Run: headless pygame with SDL's dummy video driver; simulated clock (each Clock.tick advances the game by its frame time, no real sleeping); random seed 0; keys injected as events and as key.get_pressed() state; no mouse input.
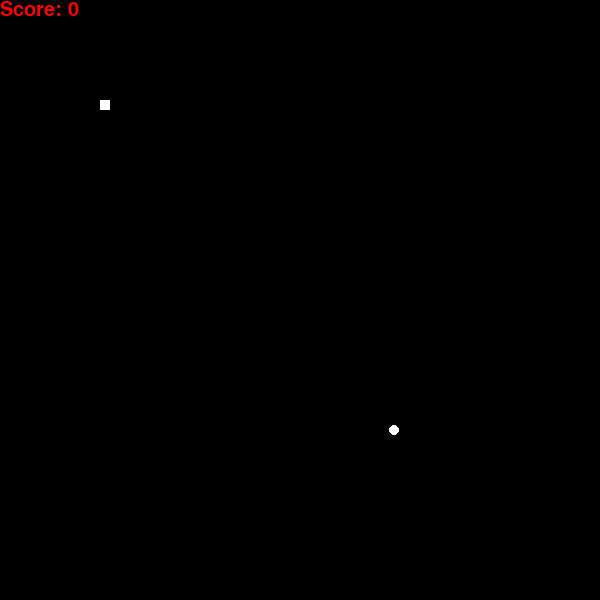
Frame 1 of 1 · flips 1–60 · no input

The pygame program that drew these frames:

import pygame
from random import randint

SCREEN_RES = (600, 600)

pygame.init()
game = pygame.display.set_mode(SCREEN_RES)
pygame.display.set_caption("Змейка")
clock = pygame.time.Clock()

font = pygame.font.SysFont("Arial", 30)


class Snake:
    def __init__(self):
        self.snake = [[100, 100]]
        self.snakeX = []
        self.snakeY = []
        self.count = 1
        self.changeX = 0
        self.changeY = 0
        self.speed = 10
        self.size = 10
        self.score = 0

    def getSnake(self):
        for pos in self.snake:
            pygame.draw.rect(game, (255, 255, 255), (pos[0], pos[1], self.size, self.size))

    def getScore(self):
        text = font.render(f"Score: {self.score}", True, (255, 0, 0))
        game.blit(text, (0, 0))

    def setSpeed(self, key):
        if key == pygame.K_UP:
            self.changeX = 0
            self.changeY = -self.speed
        elif key == pygame.K_DOWN:
            self.changeX = 0
            self.changeY = self.speed
        elif key == pygame.K_LEFT:
            self.changeX = -self.speed
            self.changeY = 0
        elif key == pygame.K_RIGHT:
            self.changeX = self.speed
            self.changeY = 0

    def step(self):
        self.snake.append([self.snake[-1][0] + self.changeX, self.snake[-1][1] + self.changeY])
        self.snake.pop(0)
        self.snakeX = [i[0] for i in self.snake]
        self.snakeY = [i[1] for i in self.snake]
        self.checkFood(food)

    def checkFood(self, food):
        if (food.x - food.radius <= self.snake[-1][0] <= food.x + food.radius and\
                food.y - food.radius <= self.snake[-1][1] <= food.y + food.radius) or \
            (food.x - food.radius <= self.snake[-1][0] + self.size <= food.x + food.radius and\
             food.y - food.radius <= self.snake[-1][1] + self.size <= food.y + food.radius):
            food.newPosition(self)
            self.snake.append(self.snake[-1])
            self.score += 1
            self.step()

    def checkCrash(self):
        if not (0 <= self.snake[-1][0] <= SCREEN_RES[0] and 0 <= self.snake[-1][1] <= SCREEN_RES[1]):
            print(1)
            return 1
        elif self.snake.count(self.snake[-1]) > 1:
            print(2)
            return 1
        else:
            return 0


class Food:
    def __init__(self):
        self.x = randint(0, SCREEN_RES[0])
        self.y = randint(0, SCREEN_RES[1])
        self.radius = 5

    def newPosition(self, snake):
        self.x = randint(0, SCREEN_RES[0])
        self.y = randint(0, SCREEN_RES[1])
        while self.x in snake.snakeX and self.y in snake.snakeY:
            self.x = randint(0, SCREEN_RES[0])
            self.y = randint(0, SCREEN_RES[1])

    def getFood(self):
        pygame.draw.circle(game, (255, 255, 255), (self.x, self.y), self.radius)


snake = Snake()
food = Food()
running = True

while running:
    game.fill((0, 0, 0))
    food.getFood()
    snake.getSnake()
    snake.getScore()

    for event in pygame.event.get():
        if event.type == pygame.QUIT:
            running = False

        elif event.type == pygame.KEYDOWN:
            snake.setSpeed(event.key)

    snake.step()
    if snake.checkCrash():
        running = False
    clock.tick(snake.speed)

    pygame.display.update()
